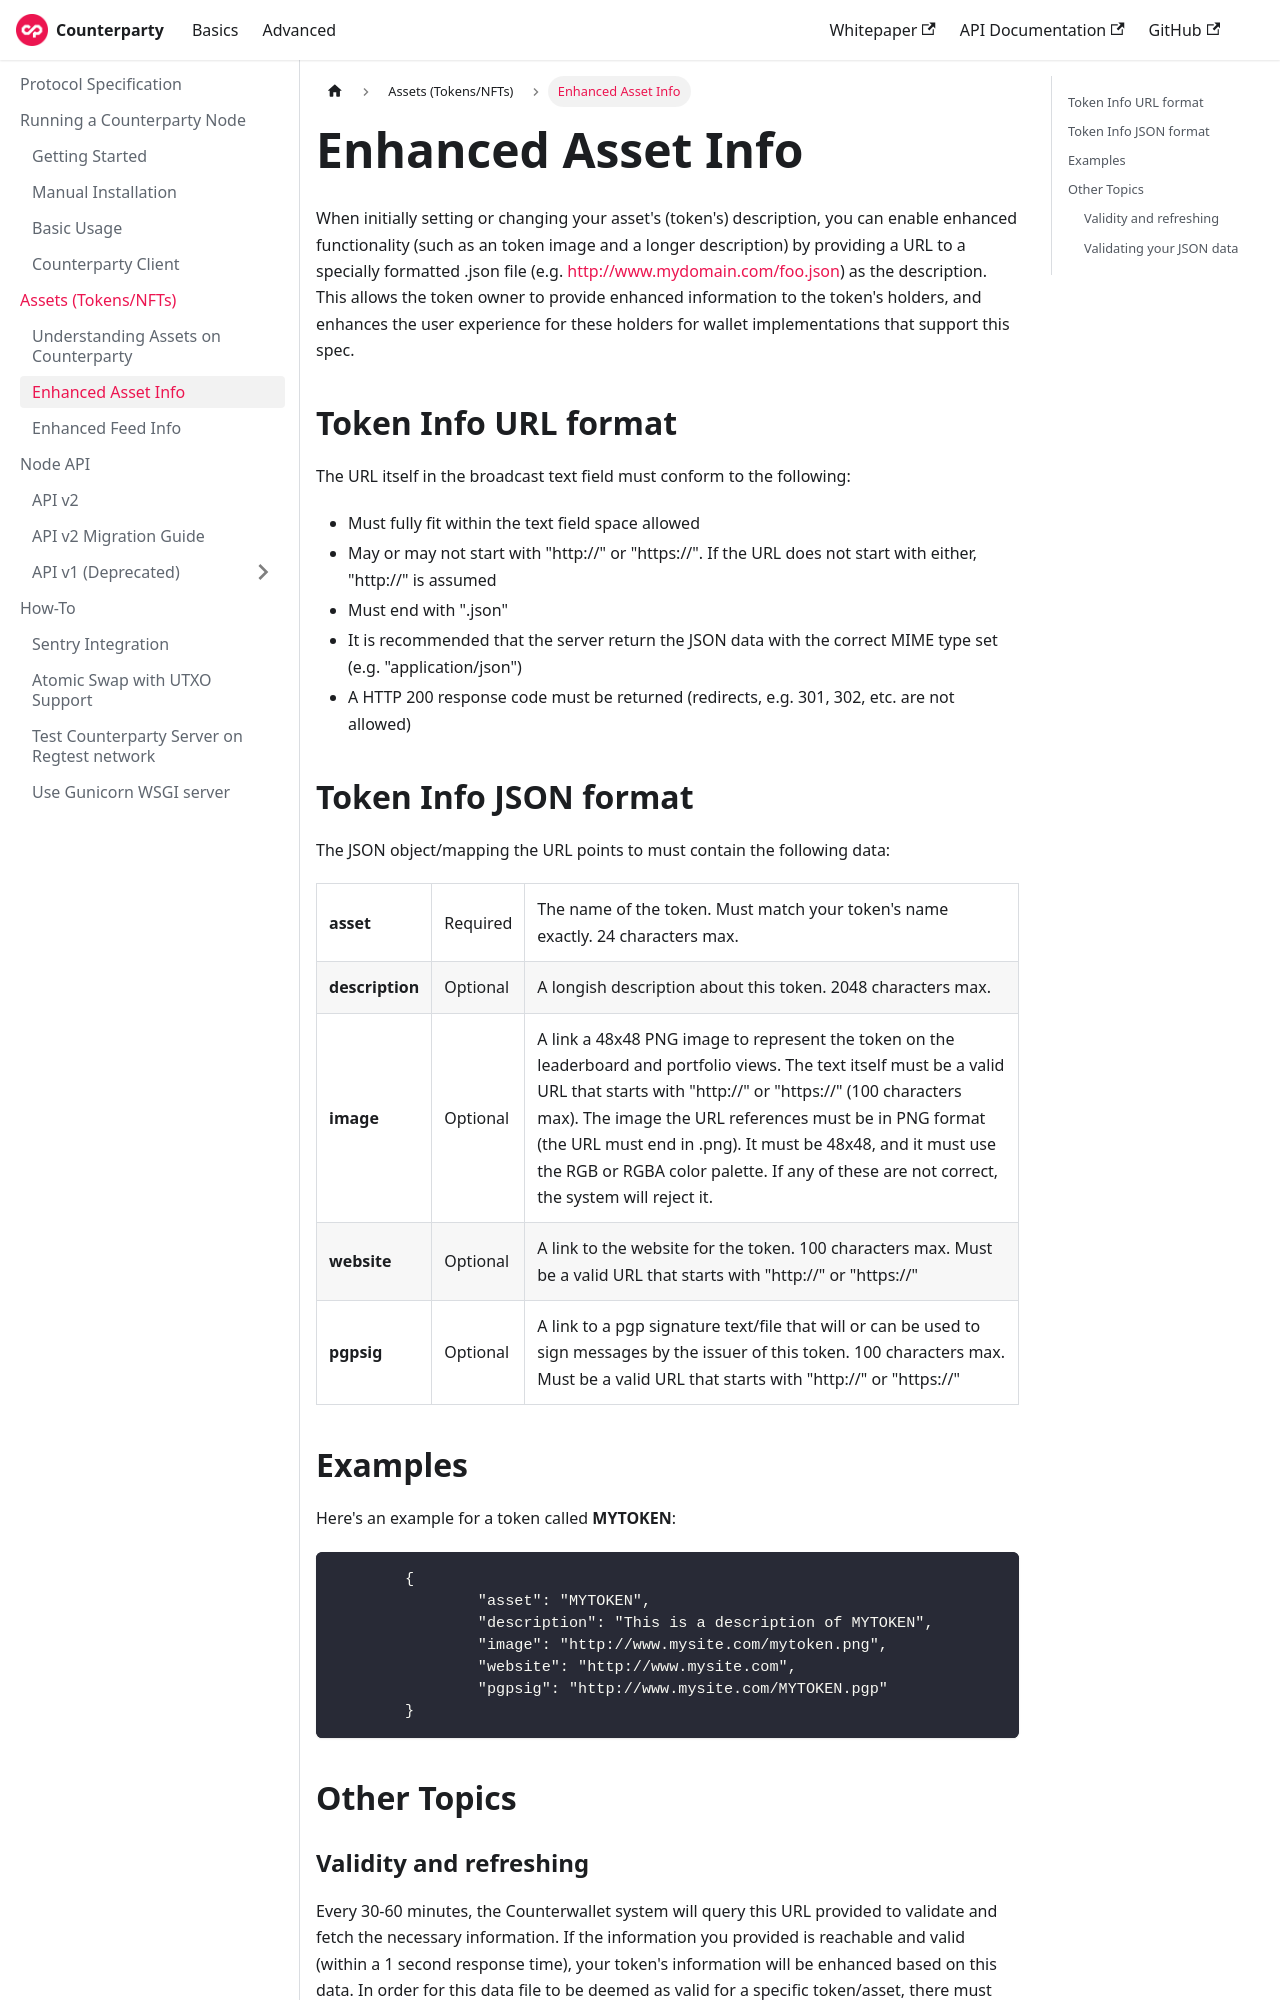

repository: CounterpartyXCP/Documentation · page: docs/advanced/assets/enhanced-asset/index.html · generator: docusaurus

---
title: Enhanced Asset Info
---

When initially setting or changing your asset's (token's) description, you can enable enhanced functionality (such as an token image and a longer description) by providing a URL to a specially formatted .json file (e.g. http://www.mydomain.com/foo.json) as the description. This allows the token owner to provide enhanced information to the token's holders, and enhances the user experience for these holders for wallet implementations that support this spec.

Token Info URL format
---------------------------

The URL itself in the broadcast text field must conform to the following:
* Must fully fit within the text field space allowed
* May or may not start with "http://" or "https://". If the URL does not start with either, "http://" is assumed
* Must end with ".json"
* It is recommended that the server return the JSON data with the correct MIME type set (e.g. "application/json")
* A HTTP 200 response code must be returned (redirects, e.g. 301, 302, etc. are not allowed)

## Token Info JSON format

The JSON object/mapping the URL points to must contain the following data:

<table>
<tr><td><b>asset</b></td><td>Required</td><td>The name of the token. Must match your token's name exactly. 24 characters max.</td></tr>
<tr><td><b>description</b></td><td>Optional</td><td>A longish description about this token. 2048 characters max.</td></tr>
<tr><td><b>image</b></td><td>Optional</td><td>A link a 48x48 PNG image to represent the token on the leaderboard and portfolio views. The text itself must be a valid URL that starts with "http://" or "https://" (100 characters max). The image the URL references must be in PNG format (the URL must end in .png). It must be 48x48, and it must use the RGB or RGBA color palette. If any of these are not correct, the system will reject it.</td></tr>
<tr><td><b>website</b></td><td>Optional</td><td>A link to the website for the token. 100 characters max. Must be a valid URL that starts with "http://" or "https://"</td></tr>
<tr><td><b>pgpsig</b></td><td>Optional</td><td>A link to a pgp signature text/file that will or can be used to sign messages by the issuer of this token. 100 characters max. Must be a valid URL that starts with "http://" or "https://"</td></tr>
</table>

Examples
--------

Here's an example for a token called <b>MYTOKEN</b>:

```json
	{ 
		"asset": "MYTOKEN",
		"description": "This is a description of MYTOKEN",
		"image": "http://www.mysite.com/mytoken.png", 
		"website": "http://www.mysite.com",
		"pgpsig": "http://www.mysite.com/MYTOKEN.pgp"
	}
```

Other Topics
------------
